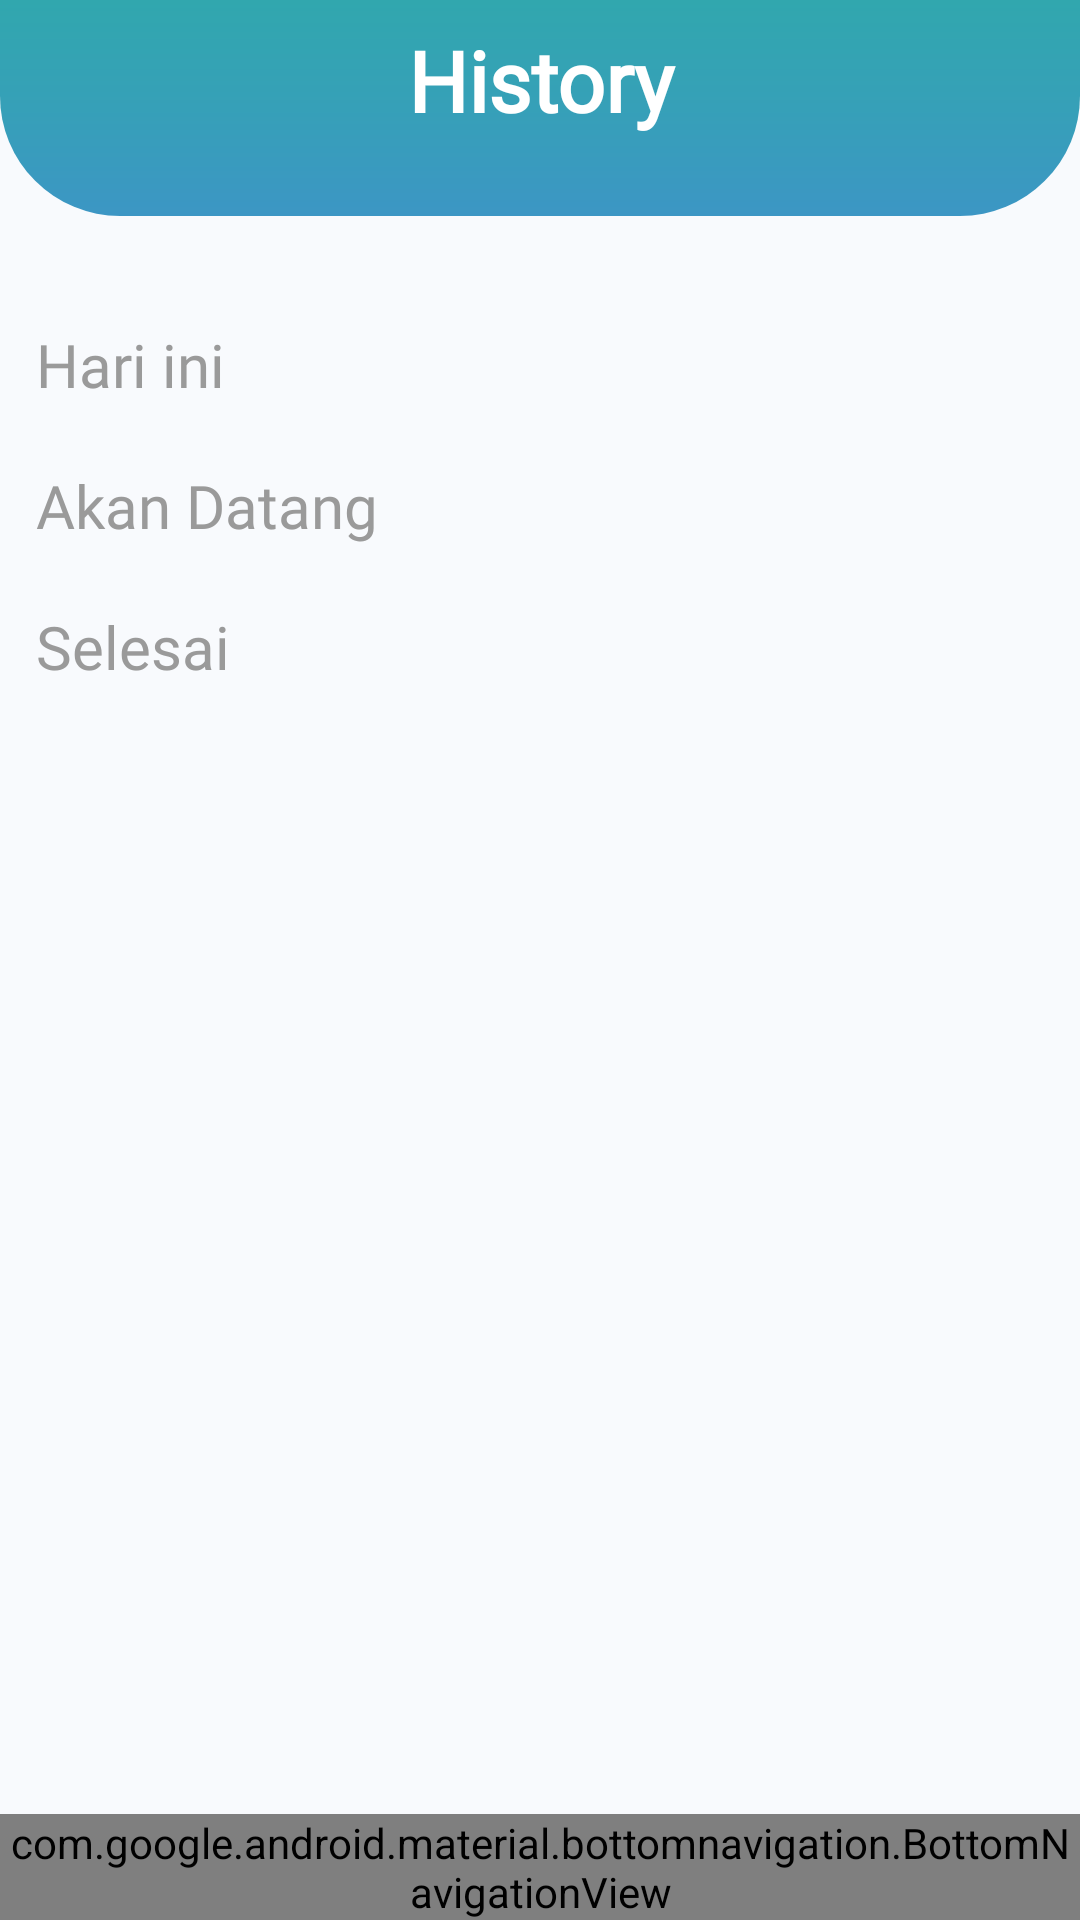

Layout XML and referenced resources for this Android screen:
<!-- AndroidManifest.xml: application theme Theme.AppCompat.Light.NoActionBar -->
<!-- res/layout/activity_riwayat_tiket.xml -->
<?xml version="1.0" encoding="utf-8"?>
<layout
    xmlns:android="http://schemas.android.com/apk/res/android"
    xmlns:app="http://schemas.android.com/apk/res-auto"
    xmlns:tools="http://schemas.android.com/tools">
    <data>
    </data>
<androidx.constraintlayout.widget.ConstraintLayout
    android:background="@color/app_backg_main"
    android:layout_width="match_parent"
    android:layout_height="match_parent">

    <LinearLayout
        android:id="@+id/topNav"
        android:layout_width="match_parent"
        android:layout_height="72dp"
        android:background="@drawable/gradient_navbar"
        android:orientation="vertical"
        app:layout_constraintBottom_toTopOf="@id/scrollViewWrapper"
        app:layout_constraintEnd_toEndOf="parent"
        app:layout_constraintHorizontal_bias="0.0"
        app:layout_constraintStart_toStartOf="parent"
        app:layout_constraintTop_toTopOf="parent">

        <androidx.constraintlayout.widget.ConstraintLayout
            android:layout_width="match_parent"
            android:layout_height="wrap_content">

            <TextView
                android:id="@+id/puskesmasTitle"
                android:layout_width="match_parent"
                android:layout_height="match_parent"
                android:layout_marginTop="8dp"
                android:ellipsize="marquee"
                android:fontFamily="@font/poppins_semibold"
                android:gravity="center"
                android:text="@string/tvHistoryTitle"
                android:textColor="#fff"
                android:textSize="28sp"
                android:textStyle="bold"
                app:layout_constraintBottom_toBottomOf="parent"
                app:layout_constraintEnd_toEndOf="parent"
                app:layout_constraintHorizontal_bias="0.5"
                app:layout_constraintStart_toStartOf="parent"
                app:layout_constraintTop_toTopOf="parent" />

            <ImageView
                android:id="@+id/btBack"
                android:layout_width="28dp"
                android:layout_height="30dp"
                android:layout_marginStart="20dp"
                app:layout_constraintBottom_toBottomOf="@id/puskesmasTitle"
                app:layout_constraintStart_toStartOf="parent"
                app:layout_constraintTop_toTopOf="@id/puskesmasTitle"
                app:srcCompat="@drawable/ic_left_back" />
        </androidx.constraintlayout.widget.ConstraintLayout>


    </LinearLayout>

    <ProgressBar
        android:id="@+id/progressBar"
        android:layout_width="wrap_content"
        android:layout_height="wrap_content"
        android:visibility="gone"
        app:layout_constraintEnd_toEndOf="parent"
        app:layout_constraintStart_toStartOf="parent"
        app:layout_constraintTop_toBottomOf="@+id/topNav" />

    <ScrollView
        android:id="@+id/scrollViewWrapper"
        android:layout_width="match_parent"
        android:layout_height="0dp"
        android:layout_marginTop="16dp"
        app:layout_constraintBottom_toTopOf="@id/linBottom"
        app:layout_constraintEnd_toEndOf="parent"
        app:layout_constraintStart_toStartOf="parent"
        app:layout_constraintTop_toBottomOf="@id/topNav">

        <androidx.constraintlayout.widget.ConstraintLayout
            android:layout_width="match_parent"
            android:layout_height="wrap_content">

            <LinearLayout
                android:id="@+id/hariIniWrapper"
                android:layout_width="match_parent"
                android:layout_height="wrap_content"
                android:layout_marginHorizontal="12dp"
                android:layout_marginTop="12dp"
                android:orientation="vertical"
                app:layout_constraintEnd_toEndOf="parent"
                app:layout_constraintStart_toStartOf="parent"
                app:layout_constraintTop_toTopOf="parent">

                <TextView
                    android:id="@+id/tvHariIni"
                    android:layout_width="match_parent"
                    android:layout_height="wrap_content"
                    android:layout_marginTop="8dp"
                    android:fontFamily="@font/poppins_semibold"
                    android:text="@string/txt_hari_ini"
                    android:textAlignment="textStart"
                    android:textColor="#9A9A9A"
                    android:textSize="20sp"
                    app:layout_constraintEnd_toEndOf="parent"
                    app:layout_constraintStart_toStartOf="parent"
                    app:layout_constraintTop_toBottomOf="@+id/hariIniWrapper" />

                <androidx.recyclerview.widget.RecyclerView
                    android:id="@+id/historyHariIni"
                    android:layout_width="match_parent"
                    android:layout_height="wrap_content" />

            </LinearLayout>

            <LinearLayout
                android:id="@+id/akanDatangWrapper"
                android:layout_width="match_parent"
                android:layout_height="wrap_content"
                android:layout_marginHorizontal="12dp"
                android:layout_marginTop="12dp"
                android:orientation="vertical"
                app:layout_constraintEnd_toEndOf="parent"
                app:layout_constraintStart_toStartOf="parent"
                app:layout_constraintTop_toBottomOf="@+id/hariIniWrapper">

                <TextView
                    android:id="@+id/tvAkanDatang"
                    android:layout_width="match_parent"
                    android:layout_height="wrap_content"
                    android:layout_marginTop="8dp"
                    android:fontFamily="@font/poppins_semibold"
                    android:text="@string/tv_akan_datang"
                    android:textAlignment="textStart"
                    android:textColor="#9A9A9A"
                    android:textSize="20sp" />

                <androidx.recyclerview.widget.RecyclerView
                    android:id="@+id/historyAkanDatang"
                    android:layout_width="match_parent"
                    android:layout_height="wrap_content" />

            </LinearLayout>

            <LinearLayout
                android:id="@+id/selesaiWrapper"
                android:layout_width="match_parent"
                android:layout_height="wrap_content"
                android:layout_marginHorizontal="12dp"
                android:layout_marginTop="12dp"
                android:orientation="vertical"
                app:layout_constraintEnd_toEndOf="parent"
                app:layout_constraintStart_toStartOf="parent"
                app:layout_constraintTop_toBottomOf="@+id/akanDatangWrapper">

                <TextView
                    android:id="@+id/tvSelesai"
                    android:layout_width="match_parent"
                    android:layout_height="wrap_content"
                    android:layout_marginTop="8dp"
                    android:fontFamily="@font/poppins_semibold"
                    android:text="@string/tv_selesai"
                    android:textAlignment="textStart"
                    android:textColor="#9A9A9A"
                    android:textSize="20sp" />

                <androidx.recyclerview.widget.RecyclerView
                    android:id="@+id/historySelesai"
                    android:layout_width="match_parent"
                    android:layout_height="wrap_content" />

            </LinearLayout>

        </androidx.constraintlayout.widget.ConstraintLayout>

    </ScrollView>

    <LinearLayout
        android:id="@+id/linBottom"
        app:layout_constraintBottom_toBottomOf="parent"
        app:layout_constraintStart_toStartOf="parent"
        app:layout_constraintEnd_toEndOf="parent"
        android:orientation="vertical"
        android:layout_width="match_parent"
        android:layout_height="0dip"
        android:layout_weight="1"
        android:gravity="center|bottom">

        <com.google.android.material.bottomnavigation.BottomNavigationView
            android:id="@+id/bottomNav"
            app:labelVisibilityMode="unlabeled"
            android:layout_width="match_parent"
            android:layout_height="wrap_content"
            app:menu="@menu/bottom_nav_menu"
            android:textAlignment="center"
            android:background="@drawable/bottom_nav_rounded"
            app:itemIconTint="@android:color/white"
            app:itemTextColor="@android:color/white" />

    </LinearLayout>


</androidx.constraintlayout.widget.ConstraintLayout>
</layout>
<!-- resources referenced by this layout -->
<resources>
  <color name="app_backg_main">#F8FAFD</color>
  <!-- drawable bottom_nav_rounded (drawable) -->
  <?xml version="1.0" encoding="utf-8"?>
  <shape xmlns:android="http://schemas.android.com/apk/res/android">
      <solid android:color="@color/bottom_bar"/>
      <corners android:topLeftRadius="20dp" android:topRightRadius="20dp"/>
  
  </shape>
  <!-- drawable gradient_navbar (drawable) -->
  <?xml version="1.0" encoding="utf-8"?>
  <shape xmlns:android="http://schemas.android.com/apk/res/android">
  
      <gradient
          android:endColor="#31a7ae"
          android:centerColor="#36A0B8"
          android:startColor="#3C96C4"
          android:angle="90"
          android:type="linear"
          />
  
      <corners
          android:bottomLeftRadius="40dip"
          android:bottomRightRadius="40dip"
          android:topLeftRadius="0dip"
          android:topRightRadius="0dip"/>
  
  </shape>
  <string name="tvHistoryTitle">History</string>
  <string name="tv_akan_datang">Akan Datang</string>
  <string name="tv_selesai">Selesai</string>
  <string name="txt_hari_ini">Hari ini</string>
  <color name="bottom_bar">#3999C0</color>
</resources>
